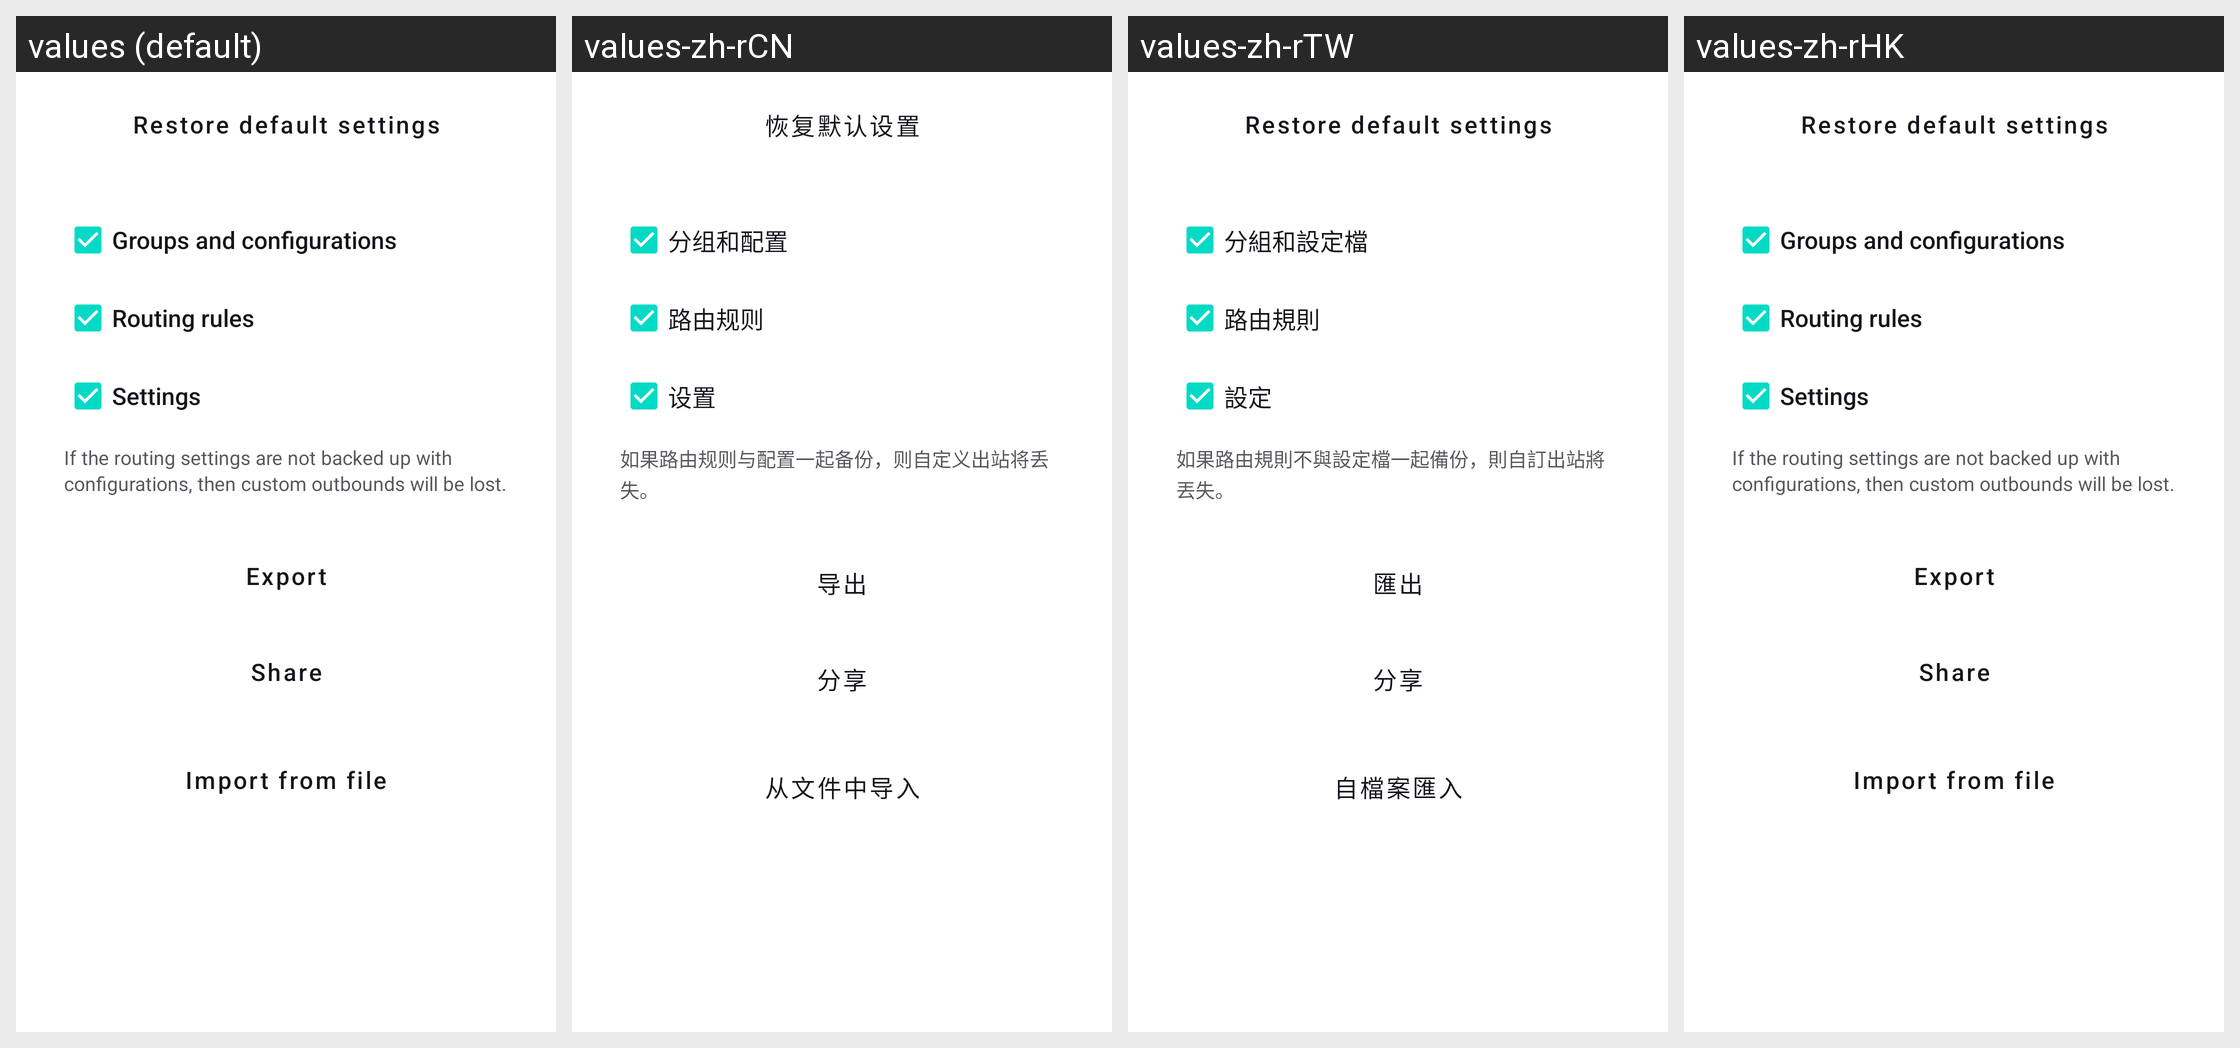

Strings drawn on this Android screen and how each of the app's shown locales translates them:
Android screen res/layout/layout_backup.xml rendered under 4 locales, left to right: values (default), values-zh-rCN, values-zh-rTW, values-zh-rHK. Device: Nexus 5 (rendered at 1080×1920; each locale shown at half size, 540×960, under a caption strip naming it); theme Theme.Start.
Strings drawn on this screen, with the default value and each locale's value (text and hints the layout hard-codes, and strings that could not be matched under every locale, appear in the picture but are not listed):

reset_settings
  values: Restore default settings
  values-zh-rCN: 恢复默认设置
  values-zh-rTW: Restore default settings  [not translated; the default value is used]
  values-zh-rHK: Restore default settings  [not translated; the default value is used]

backup_groups_and_configurations
  values: Groups and configurations
  values-zh-rCN: 分组和配置
  values-zh-rTW: 分組和設定檔
  values-zh-rHK: Groups and configurations  [not translated; the default value is used]

backup_rules
  values: Routing rules
  values-zh-rCN: 路由规则
  values-zh-rTW: 路由規則
  values-zh-rHK: Routing rules  [not translated; the default value is used]

backup_settings
  values: Settings
  values-zh-rCN: 设置
  values-zh-rTW: 設定
  values-zh-rHK: Settings  [not translated; the default value is used]

backup_summary
  values: If the routing settings are not backed up with configurations, then custom outbounds will be lost.
  values-zh-rCN: 如果路由规则与配置一起备份，则自定义出站将丢失。
  values-zh-rTW: 如果路由規則不與設定檔一起備份，則自訂出站將丟失。
  values-zh-rHK: If the routing settings are not backed up with configurations, then custom outbounds will be lost.  [not translated; the default value is used]

action_export
  values: Export
  values-zh-rCN: 导出
  values-zh-rTW: 匯出
  values-zh-rHK: Export  [not translated; the default value is used]

share
  values: Share
  values-zh-rCN: 分享
  values-zh-rTW: 分享
  values-zh-rHK: Share  [not translated; the default value is used]

action_import_file
  values: Import from file
  values-zh-rCN: 从文件中导入
  values-zh-rTW: 自檔案匯入
  values-zh-rHK: Import from file  [not translated; the default value is used]
